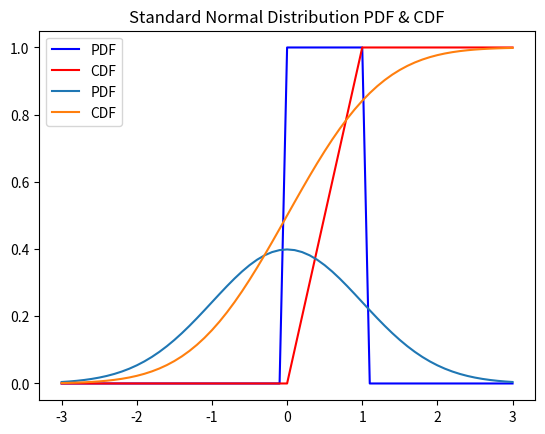

Python code for this plot:
"""
scipy.stats 모듈에서 제공하는
확률 밀도 함수(PDF: Probability Density Function),
누적 분포 함수(CDF: Cumulative Distribution Function)
"""
import scipy.stats as stats
import matplotlib.pyplot as plt

xs = [x / 10 for x in range(-30, 31)]   # 그래프를 그릴 x 구간

# 균등 분포(Uniform Distribution) 확률 밀도 함수(PDF)
ys1 = [stats.uniform.pdf(x) for x in xs]
# 균등 분포 누적 분포 함수(CDF)
ys2 = [stats.uniform.cdf(x) for x in xs]

plt.plot(xs, ys1, color='b', label='PDF')
plt.plot(xs, ys2, color='r', label='CDF')
plt.legend()
plt.title('Uniform Distribution PDF & CDF')
plt.show()

# 평균 mu = 0이고, 표준 편차 sigma = 1인
# 표준 정규 분포(Normal Distribution) 확률 밀도 함수(PDF)
ys1 = [stats.norm.pdf(x) for x in xs]
# 표준 정규 분포 누적 분포 함수(CDF)
ys2 = [stats.norm.cdf(x) for x in xs]

plt.plot(xs, ys1, label='PDF')
plt.plot(xs, ys2, label='CDF')
plt.legend()
plt.title('Standard Normal Distribution PDF & CDF')
plt.show()

